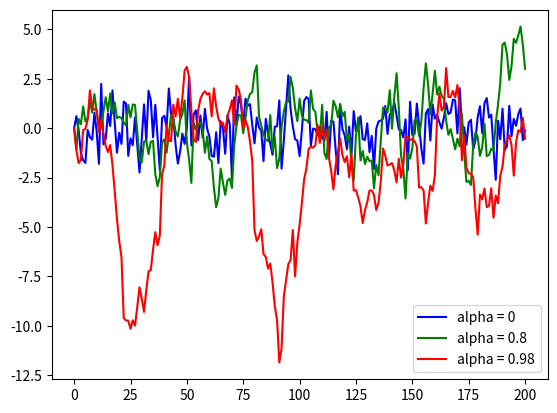

Recreate this plot in Python.
"""
exercise for python beginners
"""
from random import normalvariate
import matplotlib.pyplot as plt
from random import uniform


# exercise factorial function
def factorial(n):
    # raises ValueError if n is not integral or is negative
    if n == 0:
        return 1
    else:
        return n * factorial(n - 1)


# exercise binomial random variable generator
def binomial_var(n, p):
    return sum([uniform(0, 1) < p for i in range(n)])


# an approximation to pi using Monte Carlo
def pi_estimation(points_num):
    return sum(1 for i in range(points_num) if uniform(-1, 1) ** 2 + uniform(-1, 1) ** 2 <= 1) / points_num * 4


# simulate and plot the correlated time series
def ts(ts_length, ts_alpha):
    time_series = [0]
    for i in range(ts_length):
        time_series.append(ts_alpha * time_series[-1] + normalvariate(0, 1))
    return time_series


ts_len = 200
plt.plot(ts(ts_len, 0), '-b', label='alpha = 0')
plt.plot(ts(ts_len, 0.8), '-g', label='alpha = 0.8')
plt.plot(ts(ts_len, 0.98), '-r', label='alpha = 0.98')
plt.legend()
plt.show()


# inner product
def inner_product(x_vec, y_vec):
    # raises Error if x_vec and y_vec do not have same length
    return sum(x * y for x, y in zip(x_vec, y_vec))


# polynomial
def poly(x, coeff):
    return sum(a * x ** i for i, a in enumerate(coeff))


# number of upper letters
def cap_num(string):
    return sum(1 for s in string if s == s.upper() and s.isalpha())


# linear approximation
def linapprox(f, a, b, n, x):
    interval_len = b - a
    interval_num = n - 1
    step = interval_len / interval_num

    # === find first grid point larger than x === #
    point = a
    while point <= x:
        point += step

    # === x must lie between the grid points (point - step) and point === #
    u, v = point - step, point

    return f(u) + (x - u) * (f(v) - f(u)) / (v - u)
